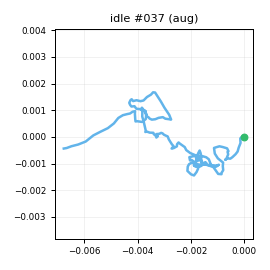

The table this chart was drawn from, first rows:
t_s, ax, ay, az, gx, gy, gz, seq
0.00000, -0.9102, -0.01714, -0.08574, -1.115, -0.6401, -1.423, 0
0.01000, -0.9008, -0.02067, -0.08998, -0.6403, -0.2544, 0.00318, 1
0.02000, -0.9118, -0.01910, -0.09006, -0.7542, 0.7904, 0.559, 2
0.03100, -0.921, 0.00895, -0.09005, 0.07351, 1.4, 2.417, 3
0.04000, -0.928, -0.00754, -0.08914, -0.6801, 1.731, 2.533, 4
0.05000, -0.9388, -0.00030, -0.09873, -0.3744, 1.322, 1.141, 5
0.06000, -0.9291, -0.00498, -0.1073, -0.6868, 0.8993, 0.4064, 6
0.07100, -0.9277, 0.00263, -0.09239, -0.9527, 0.8966, 1.097, 7
0.08000, -0.9352, -0.01348, -0.1077, -0.8094, 0.5906, 1.437, 8
0.09000, -0.928, -0.02604, -0.1014, -0.9792, -0.1013, 1.637, 9
0.1, -0.9415, -0.00024, -0.1012, -0.7561, 0.4911, 2.016, 10
0.11, -0.9312, -0.00223, -0.104, 0.4128, -0.3699, 1.27, 11
0.12, -0.9142, 0.00556, -0.09044, 0.6126, -1.495, 0.09949, 12
0.13, -0.9116, -0.00801, -0.08760, -0.2165, -0.8361, -0.3888, 13
0.14, -0.9281, 0.01272, -0.08467, 0.299, -0.2231, -0.5003, 14
0.15, -0.9058, -0.00470, -0.06858, -0.4517, -0.9617, 0.4423, 15
0.16, -0.9025, -0.00541, -0.08630, -1.507, -0.4537, 0.4061, 16
0.17, -0.9106, -0.02143, -0.08692, -1.079, -0.2354, 0.3406, 17
0.18, -0.9129, -0.02396, -0.07386, -0.7325, 0.206, -0.2663, 18
0.19, -0.9091, -0.02130, -0.08180, -1.099, 0.3502, 0.00710, 19
0.201, -0.93, -0.03126, -0.09587, 0.2415, 1.733, 0.3158, 20
0.21, -0.9229, -0.00605, -0.08378, 1.138, 1.78, 1.442, 21
0.22, -0.9336, -0.01838, -0.09618, 1.774, 1.425, 1.581, 22
0.23, -0.9322, -0.00946, -0.109, -0.09928, 1.223, 1.287, 23
0.241, -0.9337, -0.00216, -0.1146, 0.1295, 1.22, 0.615, 24
0.25, -0.9322, 0.00865, -0.109, -0.6071, 0.9756, 1.004, 25
0.26, -0.9487, 0.01455, -0.1161, -0.02743, 0.4841, 1.434, 26
0.27, -0.9236, -0.00518, -0.1113, -1.127, -0.09544, 1.841, 27
0.28, -0.9084, -0.00230, -0.09760, -1.513, -2.137, 0.4801, 28
0.29, -0.9119, -0.02213, -0.09948, -0.9569, -1.019, -0.1543, 29
0.3, -0.9166, -0.01434, -0.1076, -0.6917, -1.783, -0.6244, 30
0.31, -0.9029, -0.03178, -0.08580, -0.8749, -0.6788, 0.364, 31
0.32, -0.9148, -0.02117, -0.08861, -1.357, -0.397, 1.38, 32
0.33, -0.8944, 0.00116, -0.09450, -1.128, -0.04085, 1.086, 33
0.34, -0.9094, -0.01463, -0.1022, -0.08258, 1.067, 1.002, 34
0.35, -0.9103, -0.00854, -0.09518, 0.8207, 0.699, 0.2743, 35
0.36, -0.9108, -0.01047, -0.08083, 0.07519, 0.09626, -0.02015, 36
0.371, -0.919, -0.01026, -0.08785, 0.06489, 0.4104, -0.5548, 37
0.38, -0.9229, -0.01230, -0.08415, 0.1647, -0.3735, -0.4512, 38
0.39, -0.9141, -0.02565, -0.08153, -0.2596, -1.075, -0.3301, 39
0.4, -0.921, -0.01932, -0.09775, 0.02487, -0.6953, 0.6617, 40
0.41, -0.9068, -0.01459, -0.08385, -0.2151, -1.208, -0.1091, 41
0.42, -0.9091, -0.00564, -0.08449, -0.3201, -0.8394, -0.1081, 42
0.43, -0.9105, -0.01662, -0.09260, -0.06913, 0.1108, -0.06385, 43
0.44, -0.9147, -0.02730, -0.08957, -0.4878, 0.9473, 0.5216, 44
0.45, -0.9172, -0.01542, -0.09421, -0.3664, 1.564, 1.987, 45
0.46, -0.9303, -0.01654, -0.1041, -0.4783, 1.592, 2.424, 46
0.47, -0.9264, -0.00469, -0.09059, -0.5214, 0.8435, 1.231, 47
0.48, -0.9062, -0.02516, -0.08950, -0.02595, -0.1075, 0.59, 48
0.49, -0.9348, -0.02527, -0.08697, 0.5676, 0.5018, -0.03237, 49
0.501, -0.9128, -0.02854, -0.08276, 0.1992, -0.6328, 1.033, 50
0.51, -0.9175, -0.02216, -0.08420, 0.2476, 0.6512, 0.9642, 51
0.52, -0.9236, -0.00047, -0.09915, 0.7061, 0.2084, 0.5471, 52
0.53, -0.9225, 0.00080, -0.1037, 0.9108, -0.4474, 0.1941, 53
0.541, -0.9044, -0.00400, -0.07659, 0.412, -0.8434, -0.2442, 54
0.55, -0.9119, -0.00402, -0.07294, 0.4652, 0.02370, 0.2233, 55
0.56, -0.9146, -0.01753, -0.09382, 0.3111, -0.1139, 0.2787, 56
0.57, -0.9275, -0.02114, -0.08666, 0.3901, 0.08336, 0.8822, 57
0.58, -0.9107, -0.02049, -0.08482, -0.4842, -0.03066, 1.803, 58
0.59, -0.9089, -0.01192, -0.08353, 0.2669, 0.5502, 1.408, 59
... 140 more rows
